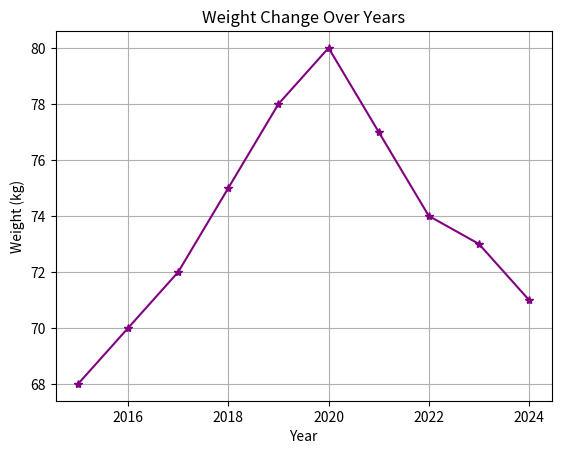

Write Python code to recreate this figure.
import numpy as np
import matplotlib.pyplot as plt

# years = list(range(2010,2025))
# years = [2015 + x for x in range(16)]
years = [2015, 2016, 2017, 2018, 2019, 2020, 2021, 2022, 2023, 2024]
weights = [68, 70, 72, 75, 78, 80, 77, 74, 73, 71]

plt.plot(years, weights, marker='*',c="purple")
plt.title("Weight Change Over Years")
plt.xlabel("Year")
plt.ylabel("Weight (kg)")
plt.grid(True)

plt.show()
